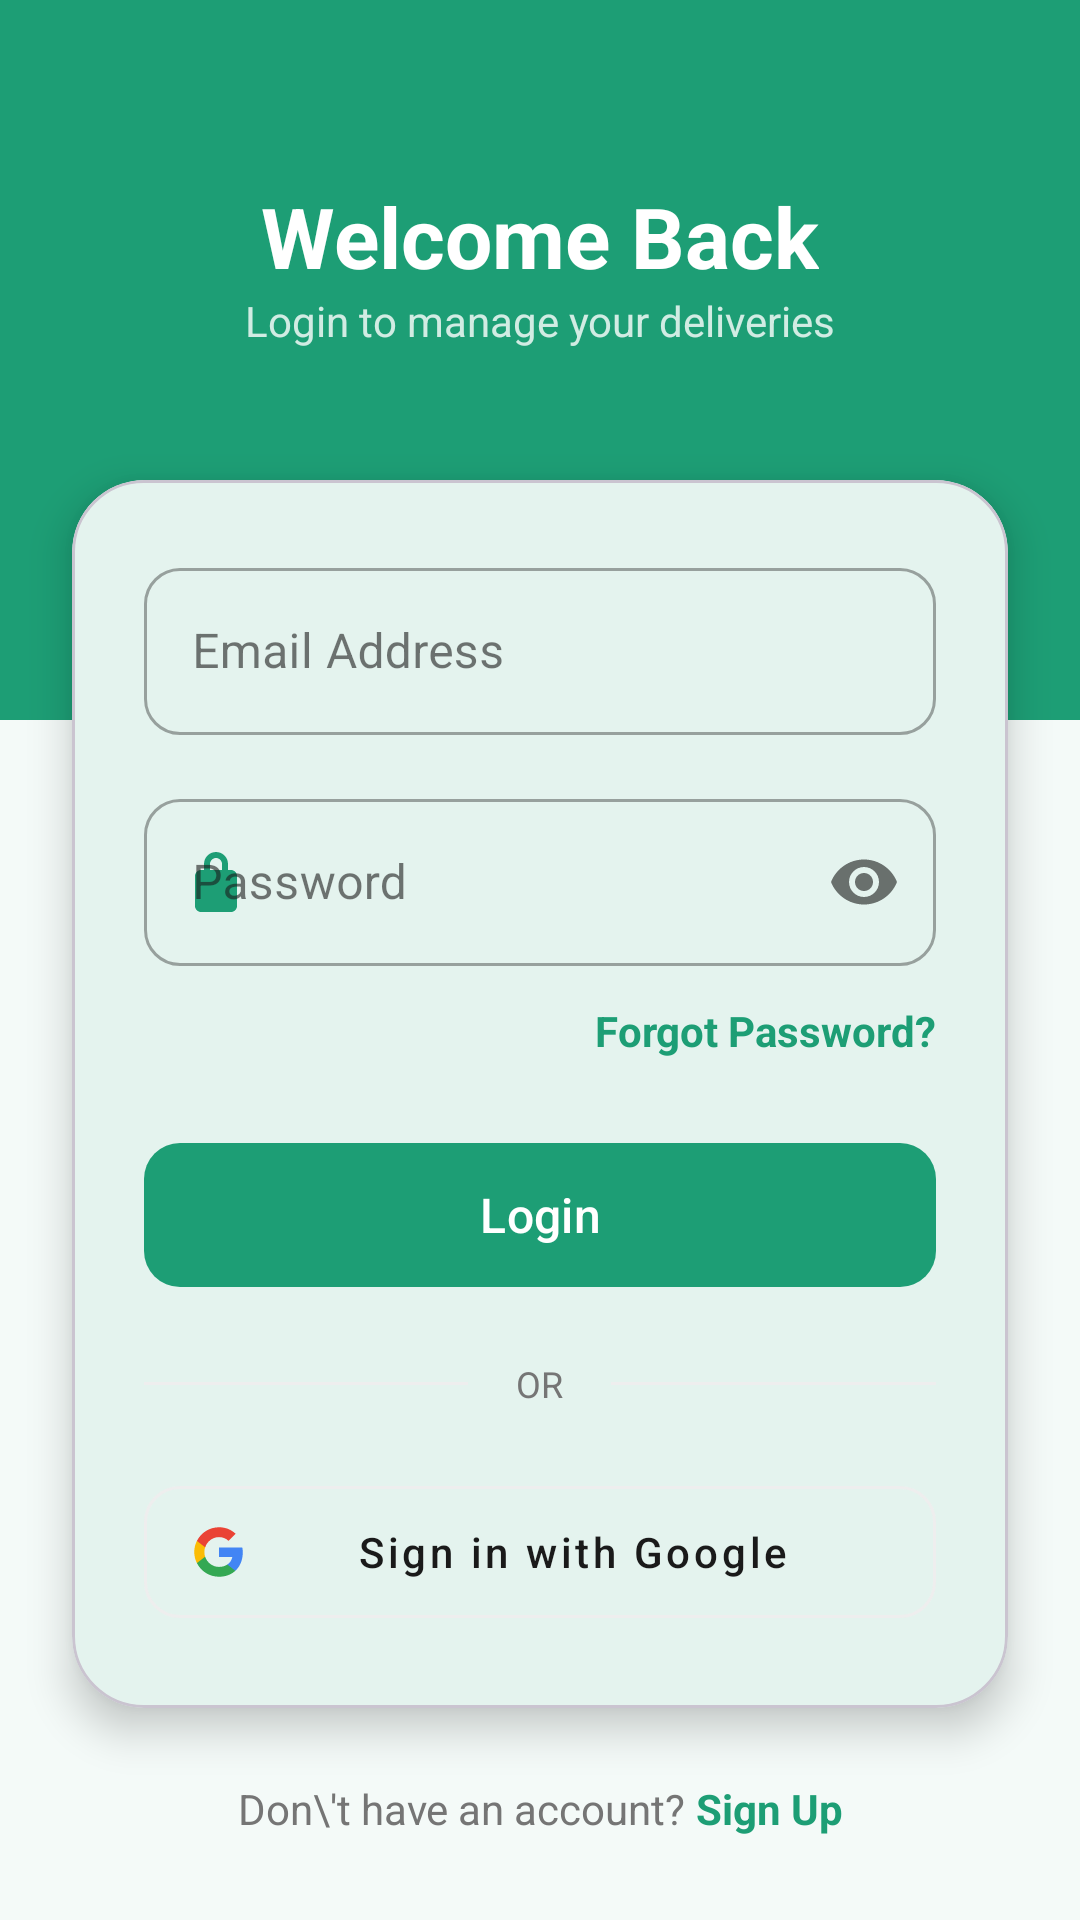

Write the Android layout XML for this screen, with the resource values it uses.
<!-- AndroidManifest.xml: activity theme Theme.DailyServiceApp.NoActionBar -->
<!-- res/layout/activity_login.xml -->
<?xml version="1.0" encoding="utf-8"?>
<androidx.core.widget.NestedScrollView xmlns:android="http://schemas.android.com/apk/res/android"
    xmlns:app="http://schemas.android.com/apk/res-auto"
    android:layout_width="match_parent"
    android:layout_height="match_parent"
    android:background="@color/bg_light"
    android:fillViewport="true">

    <androidx.constraintlayout.widget.ConstraintLayout
        android:layout_width="match_parent"
        android:layout_height="wrap_content">

        <View
            android:id="@+id/topHeader"
            android:layout_width="match_parent"
            android:layout_height="240dp"
            android:background="@color/teal_primary"
            app:layout_constraintTop_toTopOf="parent" />

        <TextView
            android:id="@+id/txtWelcome"
            android:layout_width="wrap_content"
            android:layout_height="wrap_content"
            android:layout_marginTop="60dp"
            android:text="Welcome Back"
            android:textColor="@color/white"
            android:textSize="28sp"
            android:textStyle="bold"
            app:layout_constraintEnd_toEndOf="parent"
            app:layout_constraintStart_toStartOf="parent"
            app:layout_constraintTop_toTopOf="parent" />

        <TextView
            android:id="@+id/txtSubtitle"
            android:layout_width="wrap_content"
            android:layout_height="wrap_content"
            android:text="Login to manage your deliveries"
            android:textColor="#CCFFFFFF"
            android:textSize="14sp"
            app:layout_constraintEnd_toEndOf="parent"
            app:layout_constraintStart_toStartOf="parent"
            app:layout_constraintTop_toBottomOf="@id/txtWelcome" />

        <com.google.android.material.card.MaterialCardView
            android:id="@+id/loginCard"
            android:layout_width="match_parent"
            android:layout_height="wrap_content"
            android:layout_marginHorizontal="24dp"
            android:layout_marginTop="160dp"
            app:cardCornerRadius="24dp"
            app:cardElevation="8dp"
            app:layout_constraintTop_toTopOf="parent">

            <LinearLayout
                android:layout_width="match_parent"
                android:layout_height="wrap_content"
                android:orientation="vertical"
                android:padding="24dp">

                <com.google.android.material.textfield.TextInputLayout
                    android:id="@+id/emailLayout"
                    style="@style/Widget.MaterialComponents.TextInputLayout.OutlinedBox"
                    android:layout_width="match_parent"
                    android:layout_height="wrap_content"
                    android:hint="Email Address"
                    app:boxCornerRadiusBottomEnd="12dp"
                    app:boxCornerRadiusBottomStart="12dp"
                    app:boxCornerRadiusTopEnd="12dp"
                    app:boxCornerRadiusTopStart="12dp"
                    app:startIconDrawable="@drawable/ic_email_24"
                    app:startIconTint="@color/teal_primary">

                    <com.google.android.material.textfield.TextInputEditText
                        android:id="@+id/edtEmail"
                        android:layout_width="match_parent"
                        android:layout_height="wrap_content"
                        android:inputType="textEmailAddress" />
                </com.google.android.material.textfield.TextInputLayout>

                <com.google.android.material.textfield.TextInputLayout
                    android:id="@+id/passwordLayout"
                    style="@style/Widget.MaterialComponents.TextInputLayout.OutlinedBox"
                    android:layout_width="match_parent"
                    android:layout_height="wrap_content"
                    android:layout_marginTop="16dp"
                    android:hint="Password"
                    app:boxCornerRadiusBottomEnd="12dp"
                    app:boxCornerRadiusBottomStart="12dp"
                    app:boxCornerRadiusTopEnd="12dp"
                    app:boxCornerRadiusTopStart="12dp"
                    app:passwordToggleEnabled="true"
                    app:startIconDrawable="@drawable/ic_lock_24"
                    app:startIconTint="@color/teal_primary">

                    <com.google.android.material.textfield.TextInputEditText
                        android:id="@+id/edtPassword"
                        android:layout_width="match_parent"
                        android:layout_height="wrap_content"
                        android:inputType="textPassword" />
                </com.google.android.material.textfield.TextInputLayout>

                <TextView
                    android:id="@+id/txtForgotPassword"
                    android:layout_width="wrap_content"
                    android:layout_height="wrap_content"
                    android:layout_gravity="end"
                    android:layout_marginTop="12dp"
                    android:text="Forgot Password?"
                    android:textColor="@color/teal_primary"
                    android:textStyle="bold" />

                <com.google.android.material.button.MaterialButton
                    android:id="@+id/btnLogin"
                    android:layout_width="match_parent"
                    android:layout_height="56dp"
                    android:layout_marginTop="24dp"
                    android:text="Login"
                    android:textAllCaps="false"
                    android:textSize="16sp"
                    app:cornerRadius="12dp" />

                <LinearLayout
                    android:layout_width="match_parent"
                    android:layout_height="wrap_content"
                    android:layout_marginTop="20dp"
                    android:gravity="center"
                    android:orientation="horizontal">

                    <View
                        android:layout_width="0dp"
                        android:layout_height="1dp"
                        android:layout_weight="1"
                        android:background="@color/divider_color" />

                    <TextView
                        android:layout_width="wrap_content"
                        android:layout_height="wrap_content"
                        android:paddingHorizontal="16dp"
                        android:text="OR"
                        android:textColor="@color/text_grey"
                        android:textSize="12sp" />

                    <View
                        android:layout_width="0dp"
                        android:layout_height="1dp"
                        android:layout_weight="1"
                        android:background="@color/divider_color" />
                </LinearLayout>

                <com.google.android.material.button.MaterialButton
                    android:id="@+id/googleSignInButton"
                    style="@style/Widget.MaterialComponents.Button.OutlinedButton"
                    android:layout_width="match_parent"
                    android:layout_height="56dp"
                    android:layout_marginTop="20dp"
                    android:text="Sign in with Google"
                    android:textAllCaps="false"
                    android:textColor="@color/text_dark"
                    app:cornerRadius="12dp"
                    app:icon="@drawable/ic_google_logo"
                    app:iconTint="@android:color/transparent"
                    app:iconTintMode="add"
                    app:strokeColor="@color/divider_color" />

            </LinearLayout>
        </com.google.android.material.card.MaterialCardView>

        <LinearLayout
            android:id="@+id/layoutSignUp"
            android:layout_width="wrap_content"
            android:layout_height="wrap_content"
            android:layout_marginTop="24dp"
            android:orientation="horizontal"
            app:layout_constraintEnd_toEndOf="parent"
            app:layout_constraintStart_toStartOf="parent"
            app:layout_constraintTop_toBottomOf="@id/loginCard">

            <TextView
                android:layout_width="wrap_content"
                android:layout_height="wrap_content"
                android:text="Don\'t have an account? "
                android:textColor="@color/text_grey" />

            <TextView
                android:id="@+id/txtSignUp"
                android:layout_width="wrap_content"
                android:layout_height="wrap_content"
                android:text="Sign Up"
                android:textColor="@color/teal_primary"
                android:textStyle="bold" />
        </LinearLayout>

        <ProgressBar
            android:id="@+id/progressBar"
            android:layout_width="wrap_content"
            android:layout_height="wrap_content"
            android:visibility="gone"
            app:layout_constraintBottom_toBottomOf="parent"
            app:layout_constraintEnd_toEndOf="parent"
            app:layout_constraintStart_toStartOf="parent"
            app:layout_constraintTop_toTopOf="parent" />

    </androidx.constraintlayout.widget.ConstraintLayout>
</androidx.core.widget.NestedScrollView>
<!-- resources referenced by this layout -->
<resources>
  <color name="bg_light">#F4FAF8</color>
  <color name="divider_color">#EEEEEE</color>
  <color name="teal_primary">#1D9E75</color>
  <color name="text_dark">#1A1A1A</color>
  <color name="text_grey">#757575</color>
  <color name="white">#FFFFFF</color>
  <!-- drawable ic_google_logo (drawable) -->
  <?xml version="1.0" encoding="utf-8"?>
  <vector xmlns:android="http://schemas.android.com/apk/res/android"
      android:width="24dp"
      android:height="24dp"
      android:viewportWidth="24"
      android:viewportHeight="24">
      <path
          android:fillColor="#4285F4"
          android:pathData="M22.56,12.25c0,-0.78 -0.07,-1.53 -0.2,-2.25H12v4.26h5.92c-0.26,1.37 -1.04,2.53 -2.21,3.31v2.77h3.57c2.08,-1.92 3.28,-4.74 3.28,-8.09z" />
      <path
          android:fillColor="#34A853"
          android:pathData="M12,23c2.97,0 5.46,-0.98 7.28,-2.66l-3.57,-2.77c-0.98,0.66 -2.23,1.06 -3.71,1.06c-2.86,0 -5.29,-1.93 -6.16,-4.53H2.18v2.84C3.99,20.53 7.7,23 12,23z" />
      <path
          android:fillColor="#FBBC05"
          android:pathData="M5.84,14.09c-0.22,-0.66 -0.35,-1.36 -0.35,-2.09s0.13,-1.43 0.35,-2.09V7.07H2.18C1.43,8.55 1,10.22 1,12s0.43,3.45 1.18,4.93l2.85,-2.22l0.81,-0.62z" />
      <path
          android:fillColor="#EA4335"
          android:pathData="M12,5.38c1.62,0 3.06,0.56 4.21,1.64l3.15,-3.15C17.45,2.09 14.97,1 12,1C7.7,1 3.99,3.47 2.18,7.07l3.66,2.84c0.87,-2.6 3.3,-4.53 6.16,-4.53z" />
  </vector>
  <!-- drawable ic_lock_24 (drawable) -->
  <?xml version="1.0" encoding="utf-8"?>
  <vector xmlns:android="http://schemas.android.com/apk/res/android"
      android:width="24dp"
      android:height="24dp"
      android:viewportWidth="24"
      android:viewportHeight="24">
      <path
          android:fillColor="#FF000000"
          android:pathData="M17,8h-1V6c0,-2.21 -1.79,-4 -4,-4S8,3.79 8,6v2H7c-1.1,0 -2,0.9 -2,2v10c0,1.1 0.9,2 2,2h10c1.1,0 2,-0.9 2,-2V10c0,-1.1 -0.9,-2 -2,-2zM10,6c0,-1.1 0.9,-2 2,-2s2,0.9 2,2v2h-4V6z" />
  </vector>
  <style name="Theme.DailyServiceApp.NoActionBar" parent="Theme.DailyServiceApp">
          <item name="windowActionBar">false</item>
          <item name="windowNoTitle">true</item>
      </style>
  <style name="Theme.DailyServiceApp" parent="Base.Theme.DailyServiceApp" />
  <style name="Base.Theme.DailyServiceApp" parent="Theme.Material3.Light.NoActionBar">
          <item name="colorPrimary">@color/teal_primary</item>
          <item name="colorOnPrimary">@color/white</item>
          <item name="colorPrimaryContainer">@color/teal_light</item>
          <item name="colorOnPrimaryContainer">@color/teal_dark</item>
          <item name="colorSecondary">@color/status_active</item>
          <item name="colorOnSecondary">@color/white</item>
          <item name="colorSecondaryContainer">@color/bg_light</item>
          <item name="android:colorBackground">@color/bg_light</item>
          <item name="colorSurface">@color/white</item>
          <item name="colorSurfaceVariant">@color/bg_light</item>
          <item name="colorOnSurface">@color/text_dark</item>
          <item name="colorOnSurfaceVariant">@color/text_grey</item>
          <item name="colorError">@color/status_due</item>
          <item name="colorOutline">@color/divider_color</item>
          <item name="android:statusBarColor">@color/teal_primary</item>
          <item name="android:windowLightStatusBar">false</item>
          <item name="android:navigationBarColor">@color/white</item>
          <item name="android:windowLightNavigationBar" tools:targetApi="27">true</item>
      </style>
  <color name="teal_light">#E8F6F2</color>
  <color name="teal_dark">#147A5B</color>
  <color name="status_active">#4CAF50</color>
  <color name="status_due">#F44336</color>
</resources>
